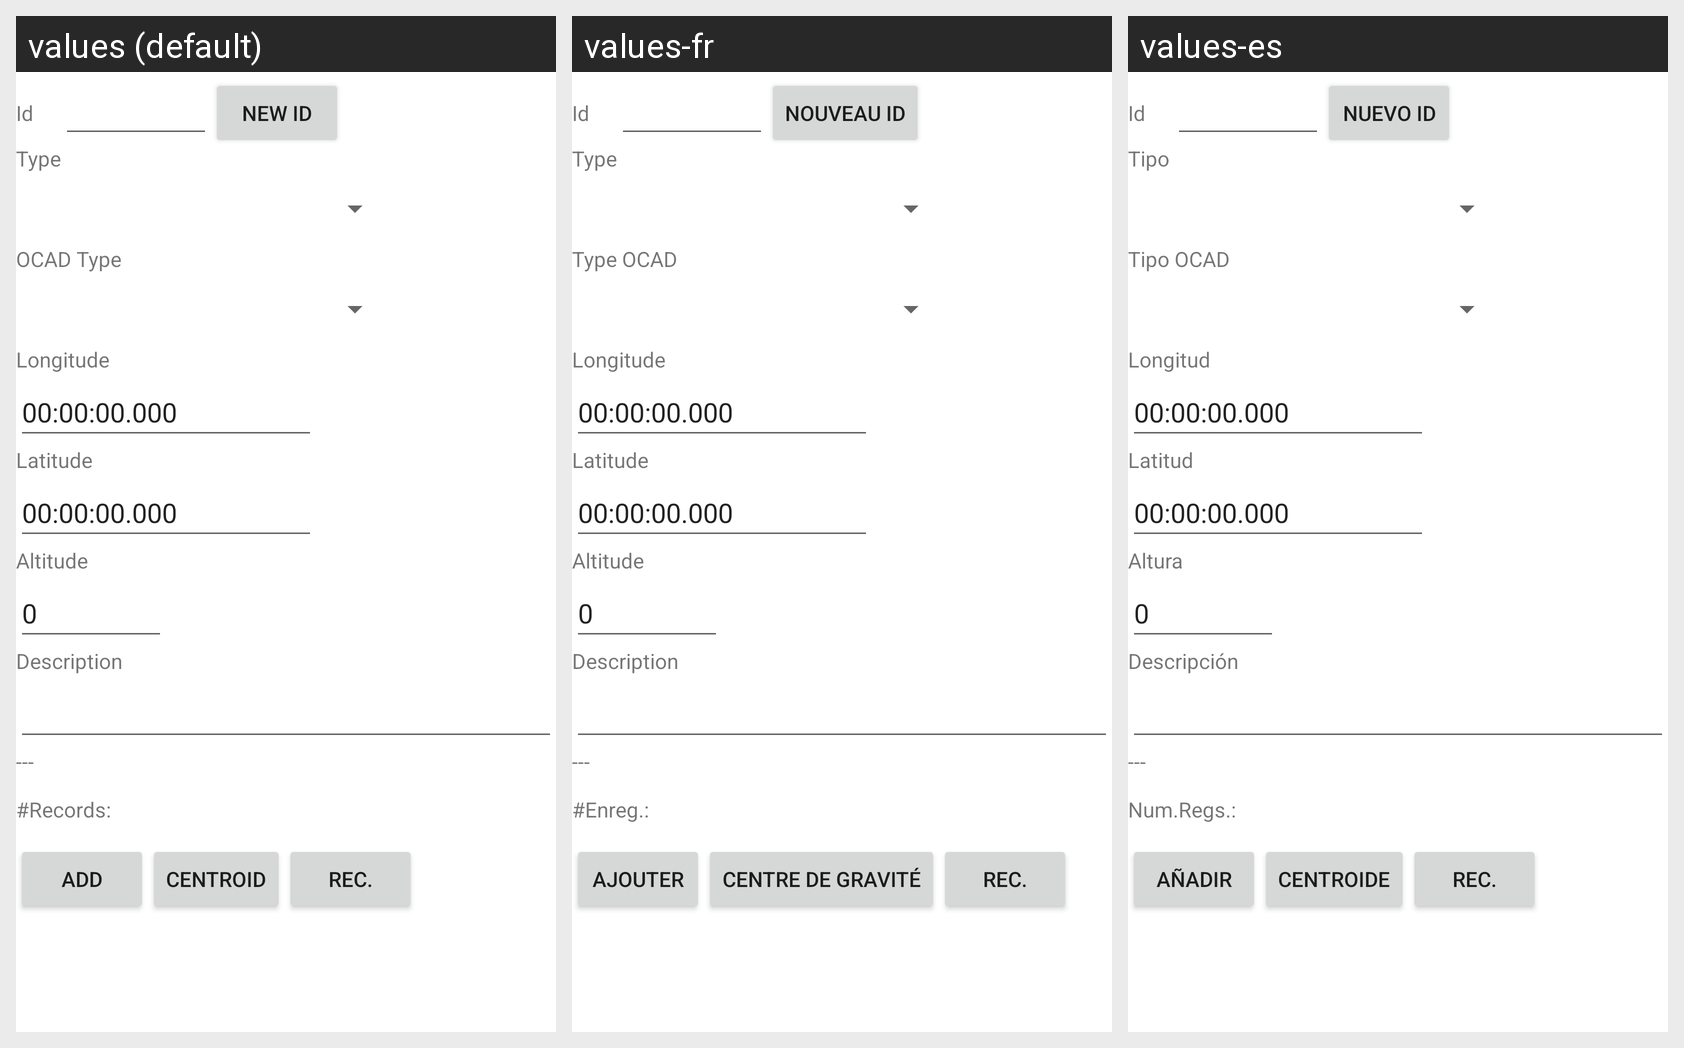

The Android screen above is rendered under several locales of the same app. Produce the string resources it draws, with the default and per-locale values.
Android screen res/layout/log.xml rendered under 3 locales, left to right: values (default), values-fr, values-es. Device: Nexus 5 (rendered at 1080×1920; each locale shown at half size, 540×960, under a caption strip naming it); theme Theme.MaterialComponents.DayNight.NoActionBar.
Strings drawn on this screen, with the default value and each locale's value (text and hints the layout hard-codes, and strings that could not be matched under every locale, appear in the picture but are not listed):

ORI_ML00097
  values: Id
  values-fr: Id
  values-es: Id

ORI_ML00178
  values: New ID
  values-fr: Nouveau ID
  values-es: Nuevo ID

ORI_ML00098
  values: Type
  values-fr: Type
  values-es: Tipo

ORI_ML00099
  values: OCAD Type
  values-fr: Type OCAD
  values-es: Tipo OCAD

ORI_ML00086
  values: Longitude
  values-fr: Longitude
  values-es: Longitud

ORI_ML00087
  values: Latitude
  values-fr: Latitude
  values-es: Latitud

ORI_ML00088
  values: Altitude
  values-fr: Altitude
  values-es: Altura

ORI_ML00100
  values: Description
  values-fr: Description
  values-es: Descripción

ORI_ML00101
  values: #Records:
  values-fr: #Enreg.:
  values-es: Num.Regs.:

ORI_ML00093
  values: Add
  values-fr: Ajouter
  values-es: Añadir

ORI_ML00050
  values: Centroid
  values-fr: Centre de gravité
  values-es: Centroide

ORI_ML00106
  values: Rec.
  values-fr: Rec.
  values-es: Rec.
